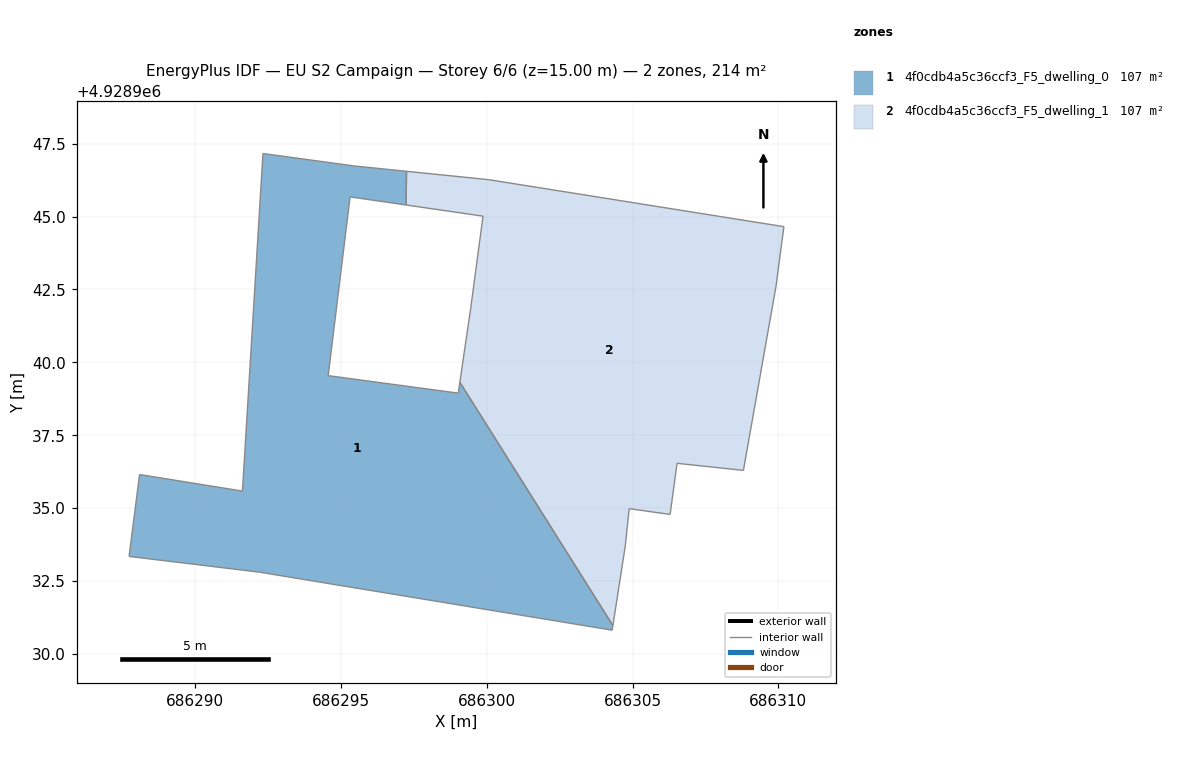
=== STOREY PLAN SPEC (per zone: floor XY polygon, exterior-wall plan segments, windows/doors) ===
zone 1: 4f0cdb4a5c36ccf3_F5_dwelling_0  (106.9 m²)
  floor: (686297.24, 4928946.55) (686297.23, 4928945.40) (686295.31, 4928945.67) (686294.56, 4928939.54) (686299.02, 4928938.95) (686299.07, 4928939.32) (686304.32, 4928930.97) (686304.30, 4928930.82) (686292.20, 4928932.80) (686287.73, 4928933.34) (686288.09, 4928936.15) (686291.62, 4928935.59) (686292.32, 4928947.16) (686295.46, 4928946.74)
  interior walls: 14
zone 2: 4f0cdb4a5c36ccf3_F5_dwelling_1  (106.9 m²)
  floor: (686310.19, 4928944.65) (686310.09, 4928943.91) (686309.92, 4928942.62) (686308.80, 4928936.29) (686306.52, 4928936.54) (686306.28, 4928934.79) (686304.88, 4928934.98) (686304.75, 4928933.71) (686304.32, 4928930.97) (686299.07, 4928939.32) (686299.45, 4928941.88) (686299.87, 4928945.01) (686297.23, 4928945.40) (686297.24, 4928946.55) (686300.08, 4928946.26)
  interior walls: 15

=== DERIVED (storey summary) ===
Building: EU S2 Campaign
Storey: 6 of 6  (floor level z = 15.00 m)
Storey gross floor area: 213.7 m²
Zones on this storey: 2
  - 4f0cdb4a5c36ccf3_F5_dwelling_0: floor 106.9 m²
  - 4f0cdb4a5c36ccf3_F5_dwelling_1: floor 106.9 m²
Zone adjacency (shared interzone walls):
  - 4f0cdb4a5c36ccf3_F5_dwelling_0 ↔ 4f0cdb4a5c36ccf3_F5_dwelling_1